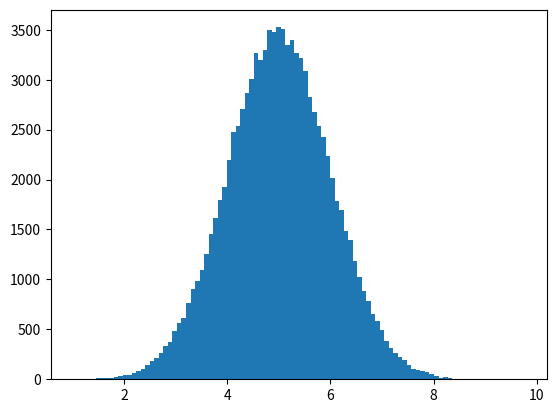

Write the Python code that produced this figure.
#normal data distribution
import numpy
import matplotlib.pyplot as plt

x=numpy.random.normal(5.0, 1.0, 100000)
#mean value is 5 and standard deviation is 1.0
# values should be concentrated around 5.0, and rarely further away than 1.0 from the mean.

plt.hist(x, 100)
plt.show()
